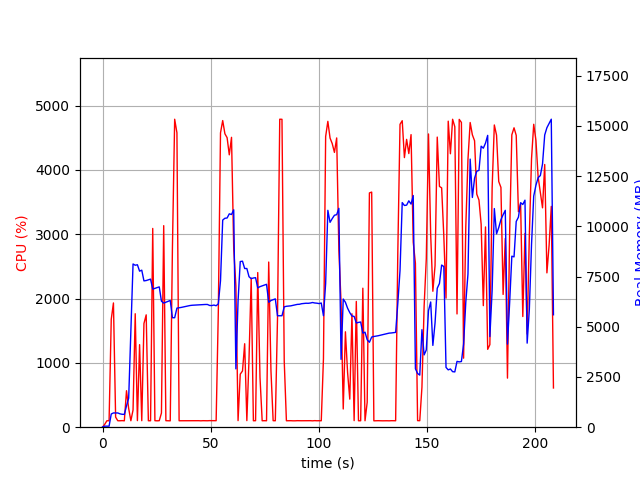

The table this chart was drawn from, first rows:
elapsed_time, nproc, cpu, mem_real, mem_virtual
3.361701965332031e-05, 1, 0.0, 14.37, 3192
1.006, 1, 44.7, 51.45, 648.7
2.015, 1, 100.2, 51.45, 648.7
3.022, 1, 100.3, 51.45, 648.7
4.028, 1, 1678, 657.3, 4621
5.039, 1, 1932, 709.6, 4692
6.047, 1, 156.8, 709.3, 4692
7.054, 1, 100.2, 708.9, 4692
8.063, 1, 100.1, 665.1, 4692
9.07, 1, 102.3, 642.5, 4692
10.08, 1, 99.2, 637.9, 4692
11.08, 1, 567.2, 1060, 5164
12.09, 1, 289.7, 1447, 7092
13.1, 1, 100.2, 4760, 20904
14.11, 1, 267.8, 8125, 20904
15.12, 1, 1764, 8062, 20904
16.13, 1, 102.3, 8086, 20904
17.13, 1, 1283, 7767, 20904
18.14, 1, 101.1, 7817, 20904
19.15, 1, 1612, 7283, 20904
20.19, 1, 1746, 7300, 20904
21.2, 1, 100.3, 7334, 20904
22.21, 1, 100.2, 7371, 20904
23.21, 1, 3090, 6874, 20904
24.22, 1, 101.3, 6909, 20904
25.23, 1, 99.2, 6947, 20904
26.24, 1, 101.2, 6985, 20904
27.24, 1, 220.3, 6272, 20904
28.29, 1, 3133, 6177, 20907
29.3, 1, 101.2, 6221, 20907
30.31, 1, 100.3, 6260, 20907
31.32, 1, 99.2, 6308, 20907
32.32, 1, 2780, 5450, 20907
33.37, 1, 4788, 5450, 20907
34.41, 1, 4577, 5928, 21182
35.42, 1, 100.2, 5943, 21182
36.42, 1, 100.3, 5963, 21182
37.43, 1, 100.3, 5987, 21182
38.44, 1, 100.3, 6005, 21182
39.45, 1, 100.2, 6031, 21182
40.45, 1, 99.3, 6057, 21182
41.46, 1, 101.3, 6070, 21182
42.47, 1, 101.3, 6077, 21182
43.47, 1, 100.2, 6083, 21182
44.48, 1, 101.2, 6091, 21182
45.49, 1, 99.3, 6101, 21182
46.5, 1, 101.3, 6104, 21182
47.5, 1, 100.4, 6109, 21182
48.51, 1, 100.1, 6109, 21182
49.52, 1, 102.0, 6061, 21182
50.53, 1, 101.2, 6054, 21182
51.54, 1, 99.1, 6080, 21182
52.55, 1, 101.1, 6045, 21182
53.56, 1, 1802, 6141, 21182
54.57, 1, 4575, 7288, 21748
55.58, 1, 4767, 10310, 23035
56.6, 1, 4562, 10400, 23521
57.62, 1, 4501, 10413, 23521
58.63, 1, 4234, 10620, 23685
59.66, 1, 4506, 10588, 23685
... 147 more rows
